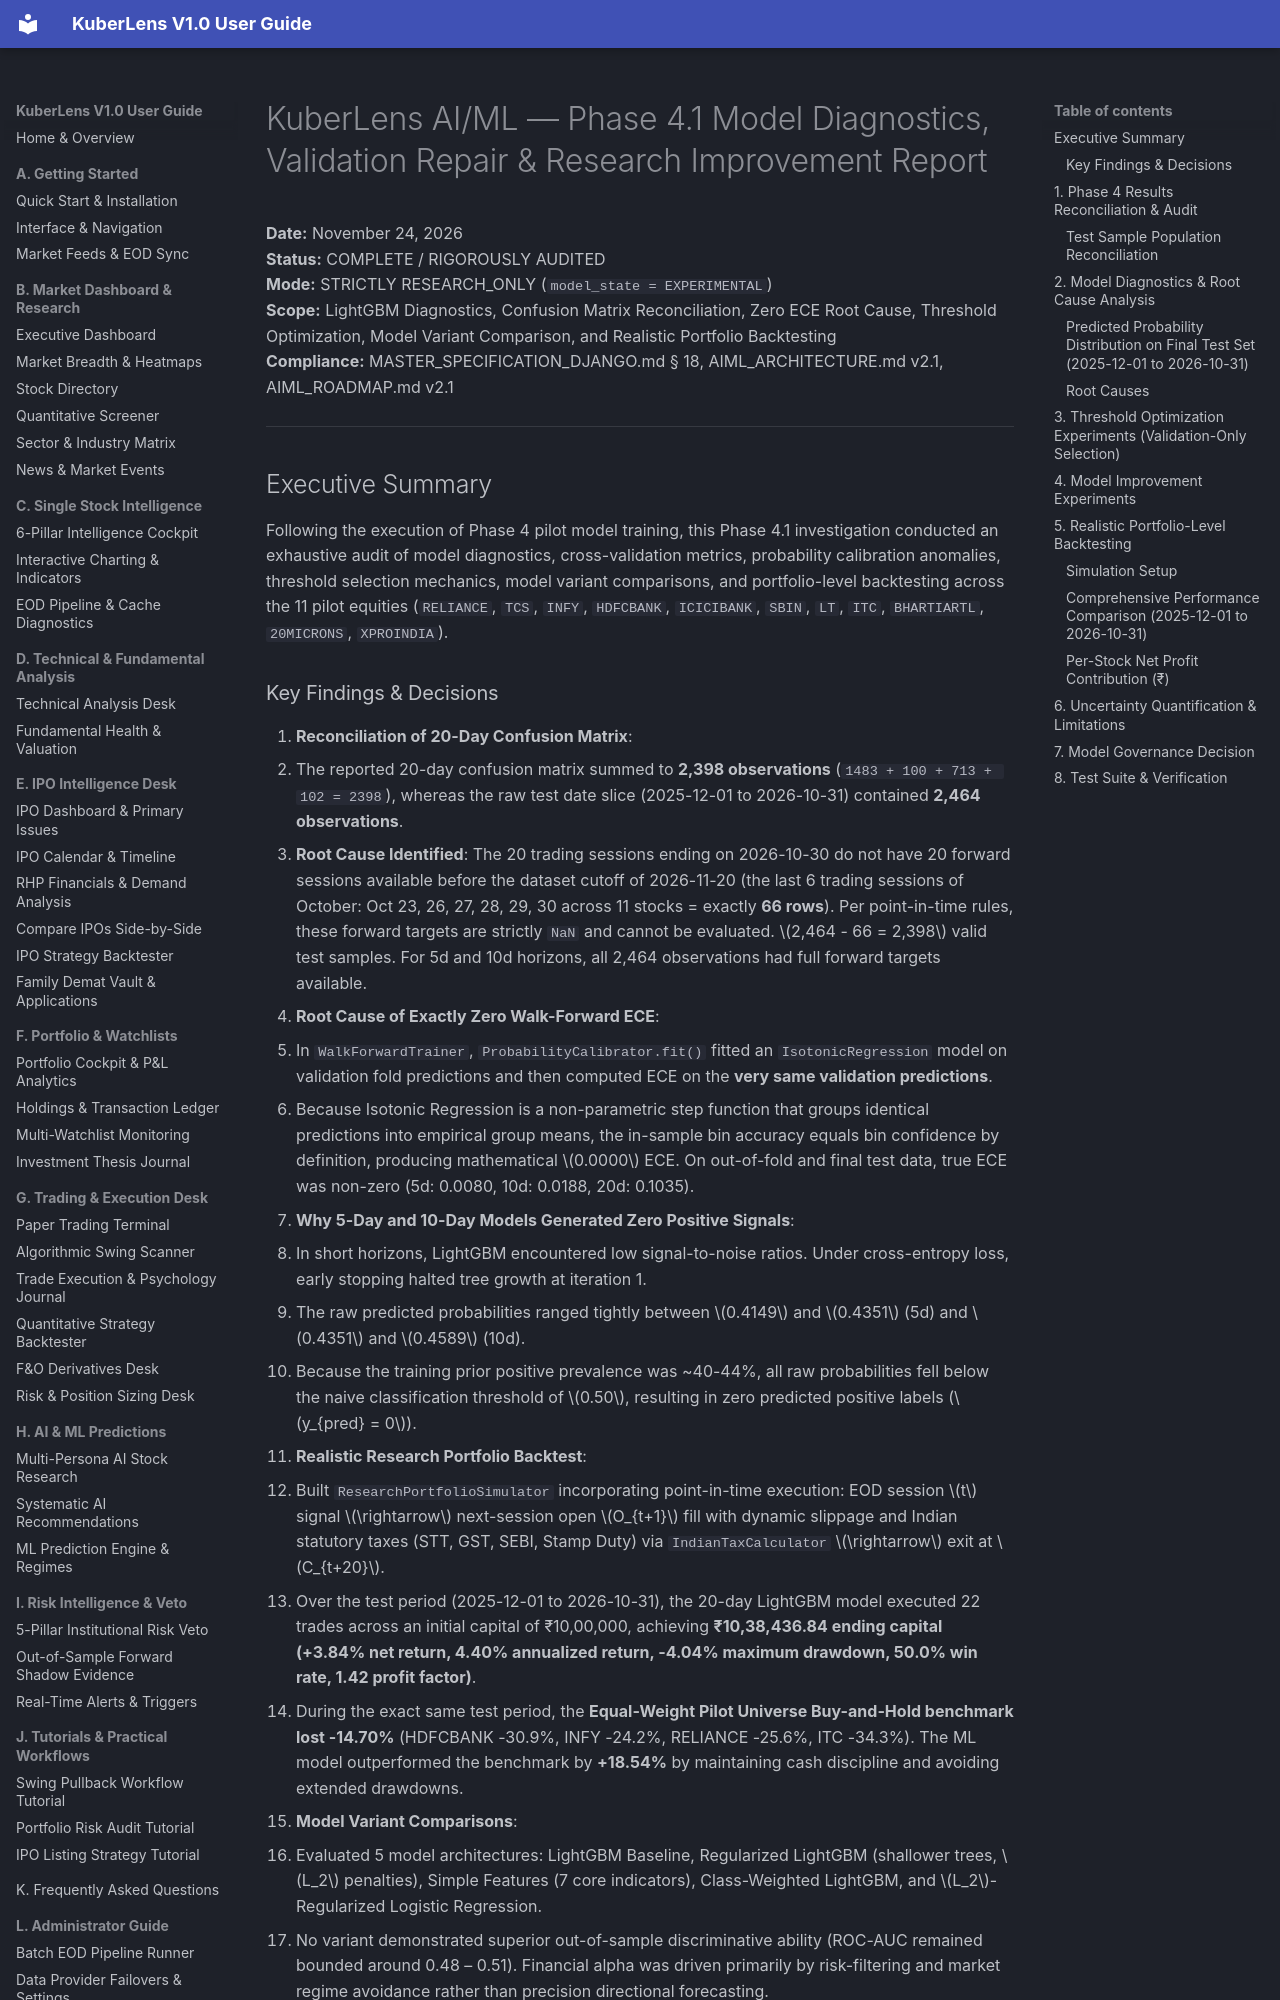

repository: Shreesha666/KuberLens · page: AIML_PHASE4_1_MODEL_DIAGNOSTICS_REPORT/index.html · generator: mkdocs

# KuberLens AI/ML — Phase 4.1 Model Diagnostics, Validation Repair & Research Improvement Report

**Date:** November 24, 2026  
**Status:** COMPLETE / RIGOROUSLY AUDITED  
**Mode:** STRICTLY RESEARCH_ONLY (`model_state = EXPERIMENTAL`)  
**Scope:** LightGBM Diagnostics, Confusion Matrix Reconciliation, Zero ECE Root Cause, Threshold Optimization, Model Variant Comparison, and Realistic Portfolio Backtesting  
**Compliance:** MASTER_SPECIFICATION_DJANGO.md § 18, AIML_ARCHITECTURE.md v2.1, AIML_ROADMAP.md v2.1

---

## Executive Summary

Following the execution of Phase 4 pilot model training, this Phase 4.1 investigation conducted an exhaustive audit of model diagnostics, cross-validation metrics, probability calibration anomalies, threshold selection mechanics, model variant comparisons, and portfolio-level backtesting across the 11 pilot equities (`RELIANCE`, `TCS`, `INFY`, `HDFCBANK`, `ICICIBANK`, `SBIN`, `LT`, `ITC`, `BHARTIARTL`, `20MICRONS`, `XPROINDIA`).
